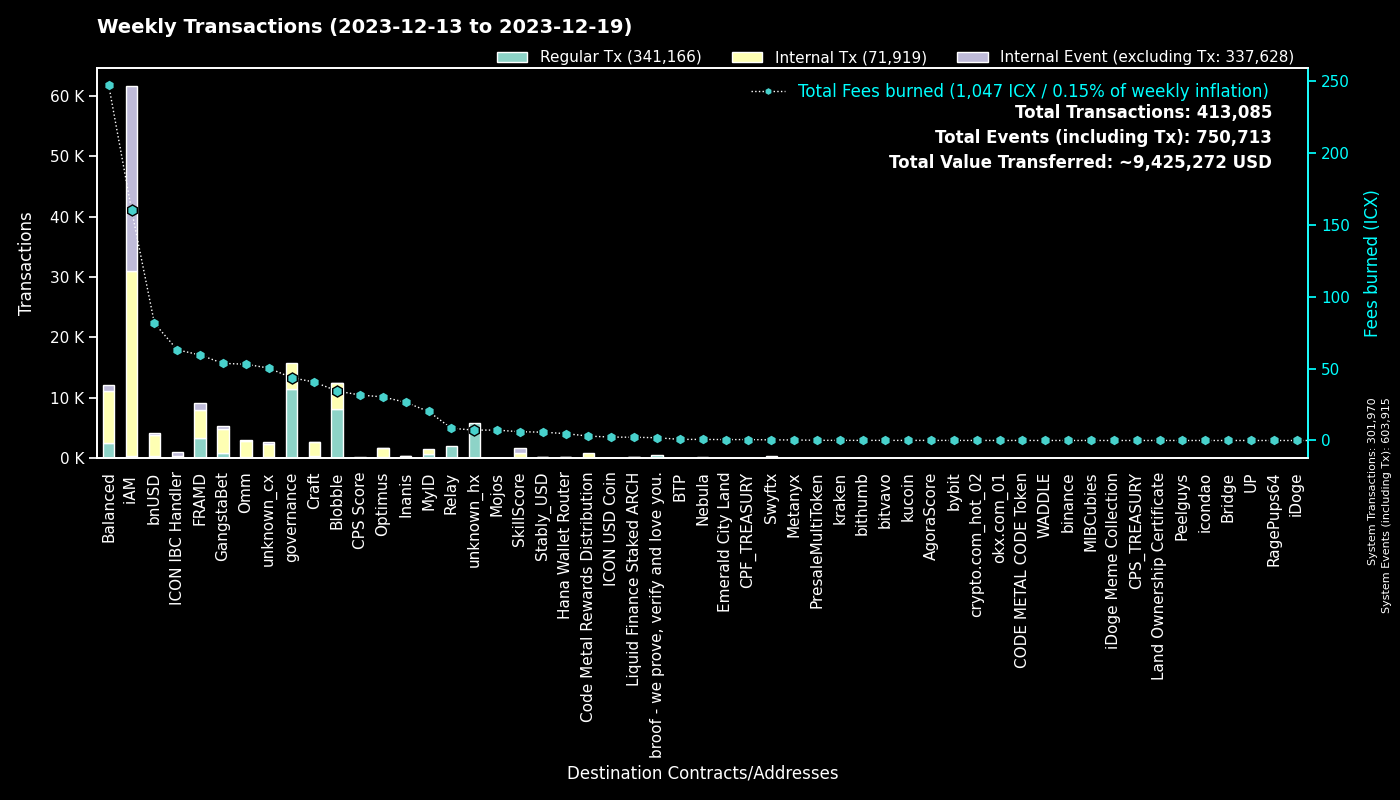

The data file committed next to this chart (first rows):
to, Regular Tx, Fees burned, to_def, Internal Tx, Internal Event (excluding Tx), group
0, 301938, 0.0, System, 32, 301945, System
cx00000000000000000000000000000000000000…, 11405, 43.65, governance, 4375, 0, governance
cxf2ca3b655a782f39227934d37ff3b77f9b1ebc…, 4124, 16.81, unknown_cx, 0, 0, Blobble
cxf14dea1cff7ceb29a46e6d04533a08f84441e4…, 4057, 17.53, Blobble Stake Token, 4187, 6, Blobble
cx2aa9b28a657e3121b75d3d4fe65e569398645d…, 3305, 50.26, FRAMD Token, 3738, 139, FRAMD
cxca5faa5a71d986a2e84dd7e6f5ff791d29901e…, 2074, 8.467, Relay_4, 0, 0, Relay
cx10d59e8103ab44635190bd4139dbfd682fa2d0…, 1172, 24.8, balanced_rewards, 361, 193, Balanced
cx69bcdf1753472c1444188ec3f5188657e30c83…, 598, 1.92, broof - we prove, verify and love you., 0, 0, broof - we prove, verify and love you.
cxba62bb61baf8dd8b6a04633fe33806547785a0…, 567, 18.3, MyID_3, 565, 0, MyID
cx5a0af85407c69945eb318d4ac18e9e84218416…, 563, 28.29, GangWar Simulation, 1606, 411, GangstaBet
cx88fd7df7ddff82f7cc735c871dc519838cb235…, 430, 81.4, bnUSD, 3377, 365, bnUSD
cx622bbab73698f37dbef53955fd3decffeb0b0c…, 346, 62.96, ICON IBC Handler, 94, 519, ICON IBC Handler
cx2609b924e33ef00b648a409245c7ea394c4678…, 338, 56.53, balanced_sicx, 1975, 168, Balanced
hxb568381d35d3e7a6383200e8a0d30310af20b9…, 334, 0.4175, Swyftx, 0, 0, Swyftx
cx14002628a4599380f391f708843044bc93dce2…, 329, 159.9, iAM Div, 30614, 30635, iAM
cx66d4d90f5f113eba575bf793570135f9b10cec…, 215, 17.91, balanced_loans, 594, 156, Balanced
cx694e8c9f1a05c8c3719f30d46b97697960e428…, 197, 1.858, MyID_2, 197, 0, MyID
cxa0af3165c08318e988cb30993b3048335b94af…, 195, 10.91, balanced_dex, 691, 38, Balanced
cxf61cd5a45dc9f91c15aa65831a30a90d59a096…, 164, 44.68, balanced_baln, 1369, 205, Balanced
cx21e94c08c03daee80c25d8ee3ea22a20786ec2…, 162, 42.44, Balanced Router, 1998, 128, Balanced
cxd17316e24ee40f2ef8ed6f3a497311db1b3520…, 135, 2.287, GangstaVerse LootBox, 664, 0, GangstaBet
cx9c4698411c6d9a780f605685153431dcda0460…, 115, 1.238, Auction, 455, 1, Craft
cx2e6d0fc0eca04965d06038c8406093337f085f…, 115, 23.53, Craft, 843, 57, Craft
cx7ecb16e4c143b95e01d05933c17cb986cfe618…, 114, 15.58, CraftRewards, 853, 25, Craft
cxe971c0a92c58db502e4a224efc6ba311eb1c17…, 107, 26.13, Inanis Treasury, 298, 33, Inanis
cx28b2ec885b50c8a93da752f2d0467a67127a70…, 102, 10.1, CROWN, 959, 60, GangstaBet
cxe65f3286902be43e00a5013cb1dc300ec8e51f…, 99, 34.45, unknown_cx, 1283, 17, unknown_cx
cx203d9cd2a669be67177e997b8948ce2c35caff…, 98, 18.84, balanced_dividends, 1094, 27, Balanced
cxcb455f26a2c01c686fa7f30e1e3661642dd53c…, 95, 23.23, omm_lending, 1584, 0, Omm
cx2dc662031f3d62bcdba4f63e9bf827767c8475…, 93, 6.079, SkillScore, 756, 771, SkillScore
cxaa99a164586883eed0322d62a31946dfa9491f…, 89, 13.45, optimus_rewards, 248, 13, Optimus
cx28497aef34ec44ad2be9249daddfbe34b54f30…, 88, 1.315, Balanced Bribe, 88, 0, Balanced
cx9f4ab72f854d3ccdc59aa6f2c3e2215dd62e87…, 82, 31.58, CPS Score, 76, 0, CPS Score
cxa07f426062a1384bdd762afa6a87d123fbc81c…, 79, 8.595, unknown_cx, 431, 402, unknown_cx
hx68646780e14ee9097085f7280ab137c3633b4b…, 79, 0.09875, kraken_hot, 0, 0, kraken
cx334db6519871cb2bfd154cec0905ced4ea142d…, 69, 0.262, unknown_cx, 0, 0, unknown_cx
cx1a29259a59f463a67bb2ef84398b30ca56b583…, 68, 19.45, omm_token, 632, 68, Omm
hxa390d24fdcba68515b492ffc553192802706a1…, 61, 0.07625, bitvavo_hot, 0, 0, bitvavo
hxbb984f278abd66ae2155edbd91f8c87ce98411…, 60, 0.075, kucoin, 0, 0, kucoin
cx57d7acf8b5114b787ecdd99ca460c2272e4d91…, 56, 0.5376, NebulaPlanetToken, 79, 0, Nebula
cx8dc674ce709c518bf1a6058a2722a59f94b6fb…, 55, 2.225, Balanced StakedLP, 110, 55, Balanced
cx82c8c091b41413423579445032281bca5ac14f…, 52, 0.1542, Craft, 51, 0, Craft
hx0cdf40498ef03e6a48329836c604aa4cea48c4…, 50, 0.0625, bithumb_02, 0, 0, bithumb
hx6b91c8dea3114de74ecfa85908b875778c2b59…, 48, 0.06, bybit, 0, 0, bybit
cx6139a27c15f1653471ffba0b4b88dc15de7e32…, 48, 12.47, gangstabet_token, 594, 52, GangstaBet
cx30f18d26f45d990112a4cd4825c0b79af73aac…, 48, 9.135, Yetis, 924, 930, FRAMD
cx7b1843b7ef5368a080ccf59c0a9d1bdec474f9…, 46, 3.257, optimus_dividends, 472, 0, Optimus
hx28949c39899e066146b5aad8db09b54fbff161…, 39, 0.04875, unknown_hx, 0, 0, unknown_hx
cx43e2eec79eb76293c298f2b17aec06097be606…, 36, 1.532, balanced_staking, 88, 0, Balanced
hx133323c2e990994816b548a9e7eb080a5eac80…, 35, 0.04375, unknown_hx, 0, 0, unknown_hx
cxe5c2c460364acc5f8c1d5ca925930043d8d9c9…, 35, 0.2234, GangstaBet Crown, 68, 0, GangstaBet
hx294c5d0699615fc8d92abfe464a2601612d11b…, 34, 0.0425, crypto.com_hot_02, 0, 0, crypto.com_hot_02
cx841f29ec6ce98b527d49a275e87d427627f1af…, 34, 3.984, OMM Delegation, 0, 0, Omm
cx85954d0dae92b63bf5cba03a59ca4ffe687bad…, 34, 0.2068, NebulaMultiToken, 37, 0, Nebula
cx785d504f44b5d2c8dac04c5a1ecd75f18ee57d…, 28, 2.56, Finance Token, 90, 11, Optimus
cxc83f6eaf7e123f656657ebac3b09bc7a38e323…, 28, 3.052, Code Metal Rewards Distribution, 806, 0, Code Metal Rewards Distribution
hx85532472e789802a943bd34a8aeb86668bc232…, 27, 0.03375, okx.com_01, 0, 0, okx.com_01
cxfe94530ee0d159db3e5b7dcffbcd0dfb360075…, 26, 2.257, Liquid Finance Staked ARCH, 137, 5, Liquid Finance Staked ARCH
cx9e46d9a41938accd08193e4ed5ae621c84dc64…, 25, 0.08008, PresaleMultiToken, 23, 0, PresaleMultiToken
hx97347e18238192e5066466a0a8865f1892c6be…, 25, 0.03125, unknown_hx, 0, 0, unknown_hx
... 1,358 more rows
